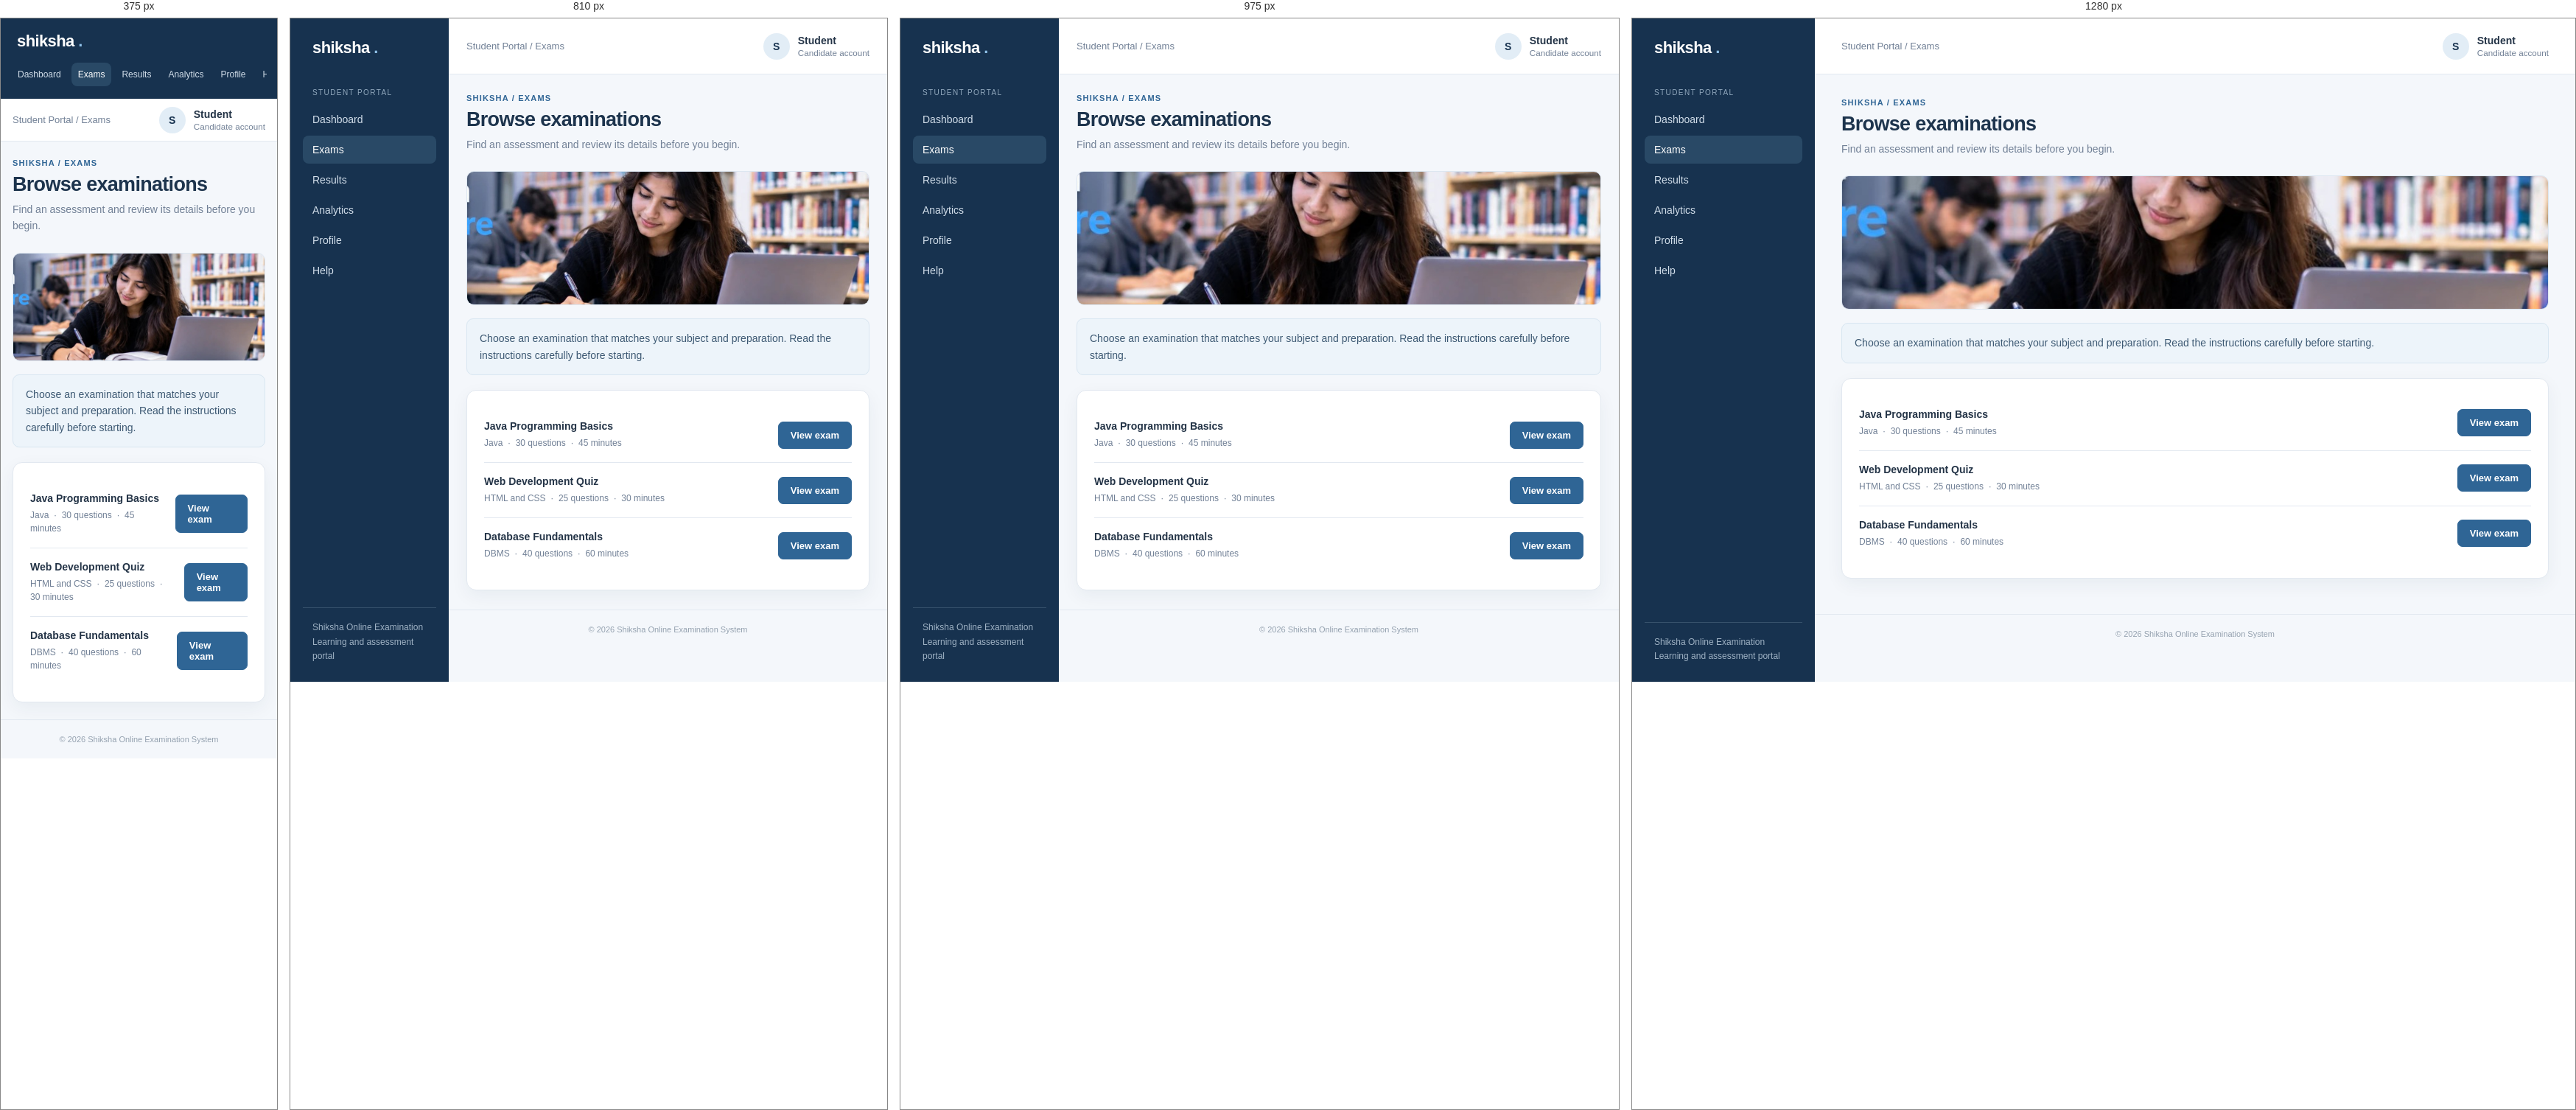
Rendered at 375 px, 810 px, 975 px and 1280 px, left to right.

<!-- file: exams.html -->
<!DOCTYPE html>
<html lang="en">
 <head>
  <meta charset="utf-8"/>
  <meta content="width=device-width, initial-scale=1.0" name="viewport"/>
  <title>
   Browse examinations | Shiksha
  </title>
  <link href="../css/style.css" rel="stylesheet"/>
 </head>
 <body>
  <div class="app">
   <aside class="sidebar">
    <a class="brand" href="index.html">
     shiksha
     <span>
      .
     </span>
    </a>
    <div class="nav-label">
     Student Portal
    </div>
    <nav class="nav">
     <a class="" href="student-dashboard.html">
      Dashboard
     </a>
     <a class="active" href="exams.html">
      Exams
     </a>
     <a class="" href="result.html">
      Results
     </a>
     <a class="" href="analytics.html">
      Analytics
     </a>
     <a class="" href="profile.html">
      Profile
     </a>
     <a class="" href="help.html">
      Help
     </a>
    </nav>
    <div class="side-bottom">
     Shiksha Online Examination
     <br/>
     Learning and assessment portal
    </div>
   </aside>
   <div class="main">
    <header class="topbar">
     <div class="crumb">
      Student Portal / Exams
     </div>
     <div class="user">
      <div class="avatar">
       S
      </div>
      <div>
       <strong>
        Student
       </strong>
       <small>
        Candidate account
       </small>
      </div>
     </div>
    </header>
    <main class="content">
     <div class="page-head">
      <div>
       <div class="eyebrow">
        Shiksha / Exams
       </div>
       <h1>
        Browse examinations
       </h1>
       <p class="sub">
        Find an assessment and review its details before you begin.
       </p>
      </div>
     </div>
     <div class="explore-visual">
      <img src="../../assets/images/landing-hero.jpg" alt="Students studying in a library"/>
     </div>
     <div class="notice">
      Choose an examination that matches your subject and preparation. Read the instructions carefully before starting.
     </div>
     <div class="panel">
      <div class="item">
       <div>
        <h3>
         Java Programming Basics
        </h3>
        <p>
         Java &nbsp;&middot;&nbsp; 30 questions &nbsp;&middot;&nbsp; 45 minutes
        </p>
       </div>
       <a class="btn" href="instructions.html">
        View exam
       </a>
      </div>
      <div class="item">
       <div>
        <h3>
         Web Development Quiz
        </h3>
        <p>
         HTML and CSS &nbsp;&middot;&nbsp; 25 questions &nbsp;&middot;&nbsp; 30 minutes
        </p>
       </div>
       <a class="btn" href="instructions.html">
        View exam
       </a>
      </div>
      <div class="item">
       <div>
        <h3>
         Database Fundamentals
        </h3>
        <p>
         DBMS &nbsp;&middot;&nbsp; 40 questions &nbsp;&middot;&nbsp; 60 minutes
        </p>
       </div>
       <a class="btn" href="instructions.html">
        View exam
       </a>
      </div>
     </div>
    </main>
    <footer class="footer">
     &copy; 2026 Shiksha Online Examination System
    </footer>
   </div>
  </div>
 </body>
</html>


/* @media block from style.css */
@media (max-width:1050px) {

    .sidebar {

        width: 215px;

    }

    .grid {

        grid-template-columns: repeat(2,minmax(0,1fr));

    }

    .content {

        padding: 26px 24px;

    }

    .topbar {

        padding: 0 24px;

    }

}

/* @media block from style.css */
@media (max-width:720px) {

    .app {

        display: block;

    }

    .sidebar {

        width: auto;

        padding: 14px;

    }

    .brand {

        padding: 4px 8px 13px;

    }

    .nav {

        display: flex;

        overflow-x: auto;

        gap: 5px;

    }

    .nav-label,.side-bottom {

        display: none;

    }

    .nav a {

        white-space: nowrap;

        font-size: 12px;

        padding: 9px;

    }

    .topbar {

        height: 58px;

        padding: 0 16px;

    }

    .content {

        padding: 23px 16px;

    }

    .page-head {

        display: block;

    }

    .page-head .btn {

        margin-top: 15px;

    }

    .grid,.grid.two,.grid.three,.form-grid {

        grid-template-columns: 1fr;

    }

    .auth-page {

        grid-template-columns: 1fr;

    }

    .auth-side {

        padding: 35px 26px;

    }

    .auth-side h1 {

        font-size: 29px;

    }

    .auth-main {

        padding: 22px;

    }

    .auth-box {

        padding: 25px;

    }

    .role-cards {

        grid-template-columns: 1fr;

    }

    .stat {

        font-size: 24px;

    }

}

/* @media block from style.css */
@media (max-width: 720px) {
    .hero-with-image {
        display: block;
    }

    .hero-image {
        width: 100%;
        max-width: none;
        height: 180px;
        margin-top: 20px;
    }

    .auth-photo {
        max-height: 220px;
    }
}

/* @media block from style.css */
@media (max-width: 900px) {
    .landing-benefits,
    .landing-feature-grid {
        grid-template-columns: repeat(2, minmax(0, 1fr));
    }
}

/* @media block from style.css */
@media (max-width: 650px) {
    .landing-nav {
        flex-wrap: wrap;
        padding: 16px 5%;
    }

    .landing-links {
        order: 3;
        width: 100%;
        justify-content: space-between;
        gap: 10px;
    }

    .landing-actions {
        gap: 8px;
    }

    .landing-hero {
        min-height: 390px;
    }

    .landing-hero-copy {
        margin-left: 6%;
    }

    .landing-benefits,
    .landing-feature-grid {
        grid-template-columns: 1fr;
    }

    .landing-portals {
        align-items: flex-start;
        flex-direction: column;
    }
}

/* @media block from style.css */
@media (max-width: 720px) {
    .explore-visual img {
        height: 145px;
    }
}